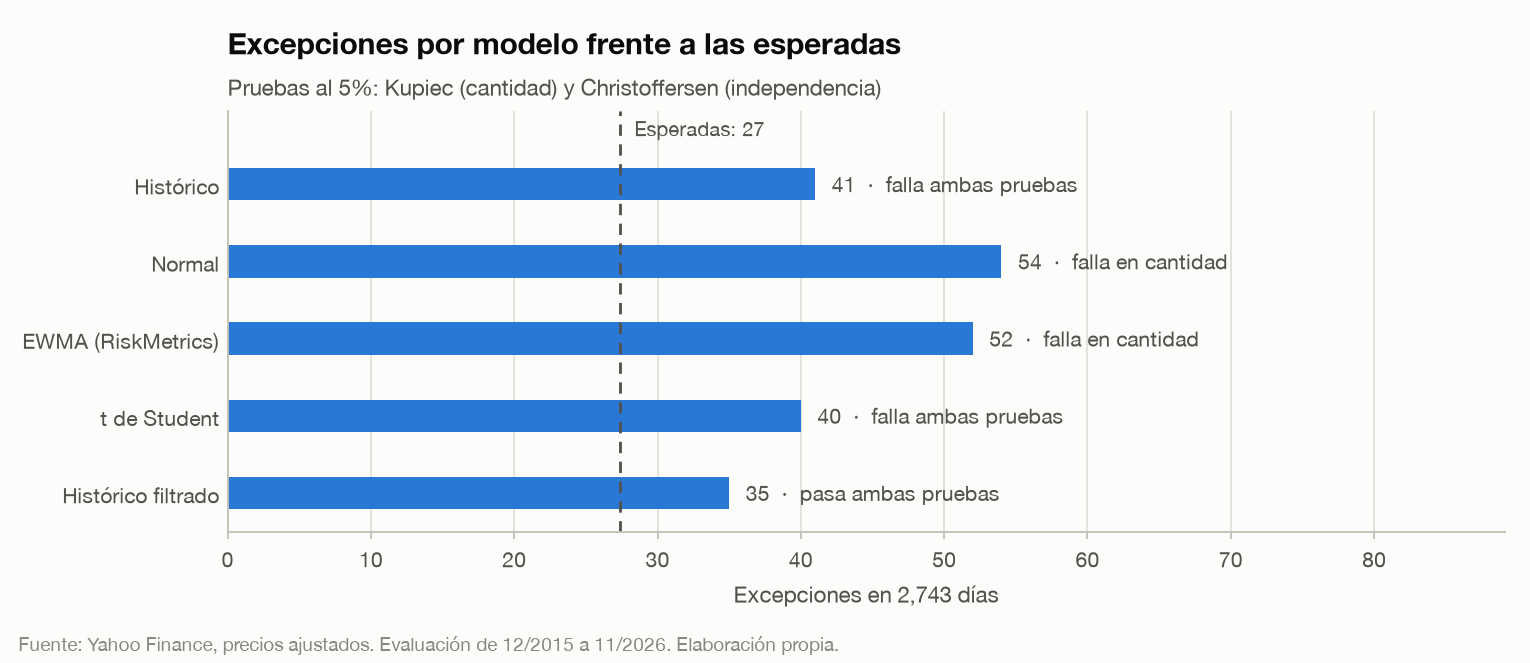

Data behind this chart, as committed beside it:
Modelo, Días, Excepciones, Esperadas, Kupiec (p), Independencia (p), Cobertura cond. (p), Basilea (250 d), VaR hoy (USD), ES hoy (USD)
Histórico, 2743, 41, 27.4, 0.015, 0.025, 0.004, Amarillo, 56045, 67228
Normal, 2743, 54, 27.4, 0.0, 0.114, 0.0, Rojo, 44932, 51693
EWMA (RiskMetrics), 2743, 52, 27.4, 0.0, 0.359, 0.0, Amarillo, 62738, 71877
t de Student, 2743, 40, 27.4, 0.024, 0.021, 0.006, Rojo, 52456, 72496
Histórico filtrado, 2743, 35, 27.4, 0.164, 0.47, 0.292, Verde, 79670, 99709
